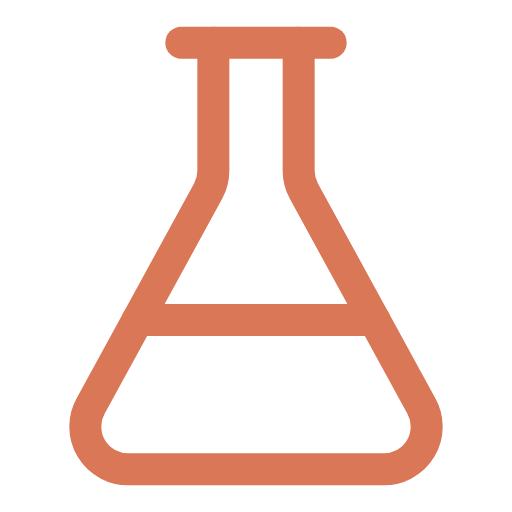
t = 0.00 s
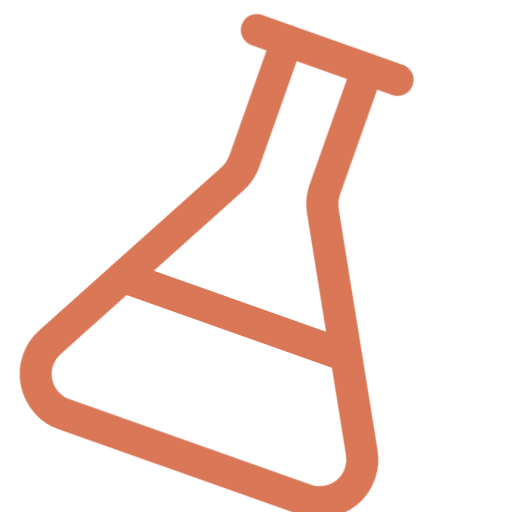
t = 0.25 s
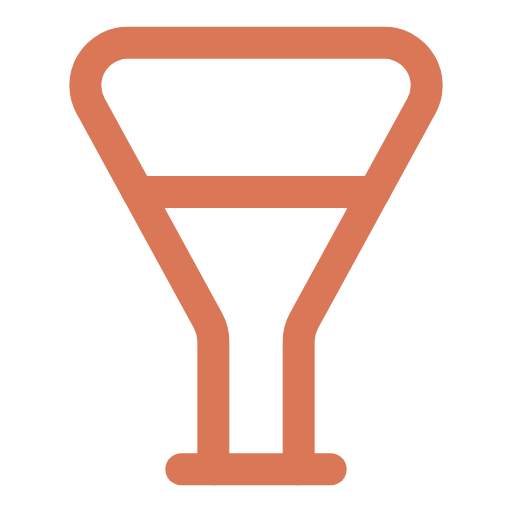
t = 0.50 s
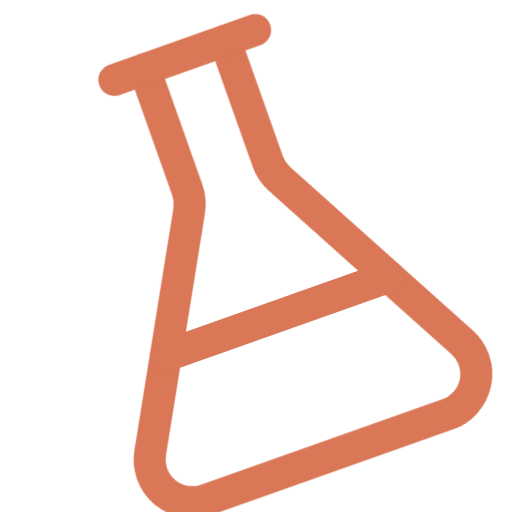
t = 0.75 s

The animated SVG that drew these frames (rendered in a browser with its animation timeline set to each time). Animation: 1 CSS @keyframes rule; one cycle of 1.00 s, repeats indefinitely.

<svg viewBox="0 0 24 24" xmlns="http://www.w3.org/2000/svg">
	<style>
		svg {
			fill: none;
			stroke: #D97757;
			stroke-width: 1.5;
			stroke-linecap: round;
			stroke-linejoin: round;
			animation: rotate 1s cubic-bezier(0.75, 0, 0.25, 1) infinite;
			transform-origin: center;
		}

		@keyframes rotate {
			from { transform: rotate(0deg); }
			to { transform: rotate(360deg); }
		}
	</style>
	<path d="M14 2v6a2 2 0 0 0 .245.96l5.51 10.08A2 2 0 0 1 18 22H6a2 2 0 0 1-1.755-2.96l5.51-10.08A2 2 0 0 0 10 8V2"/><path d="M6.453 15h11.094"/><path d="M8.5 2h7"/>
</svg>
